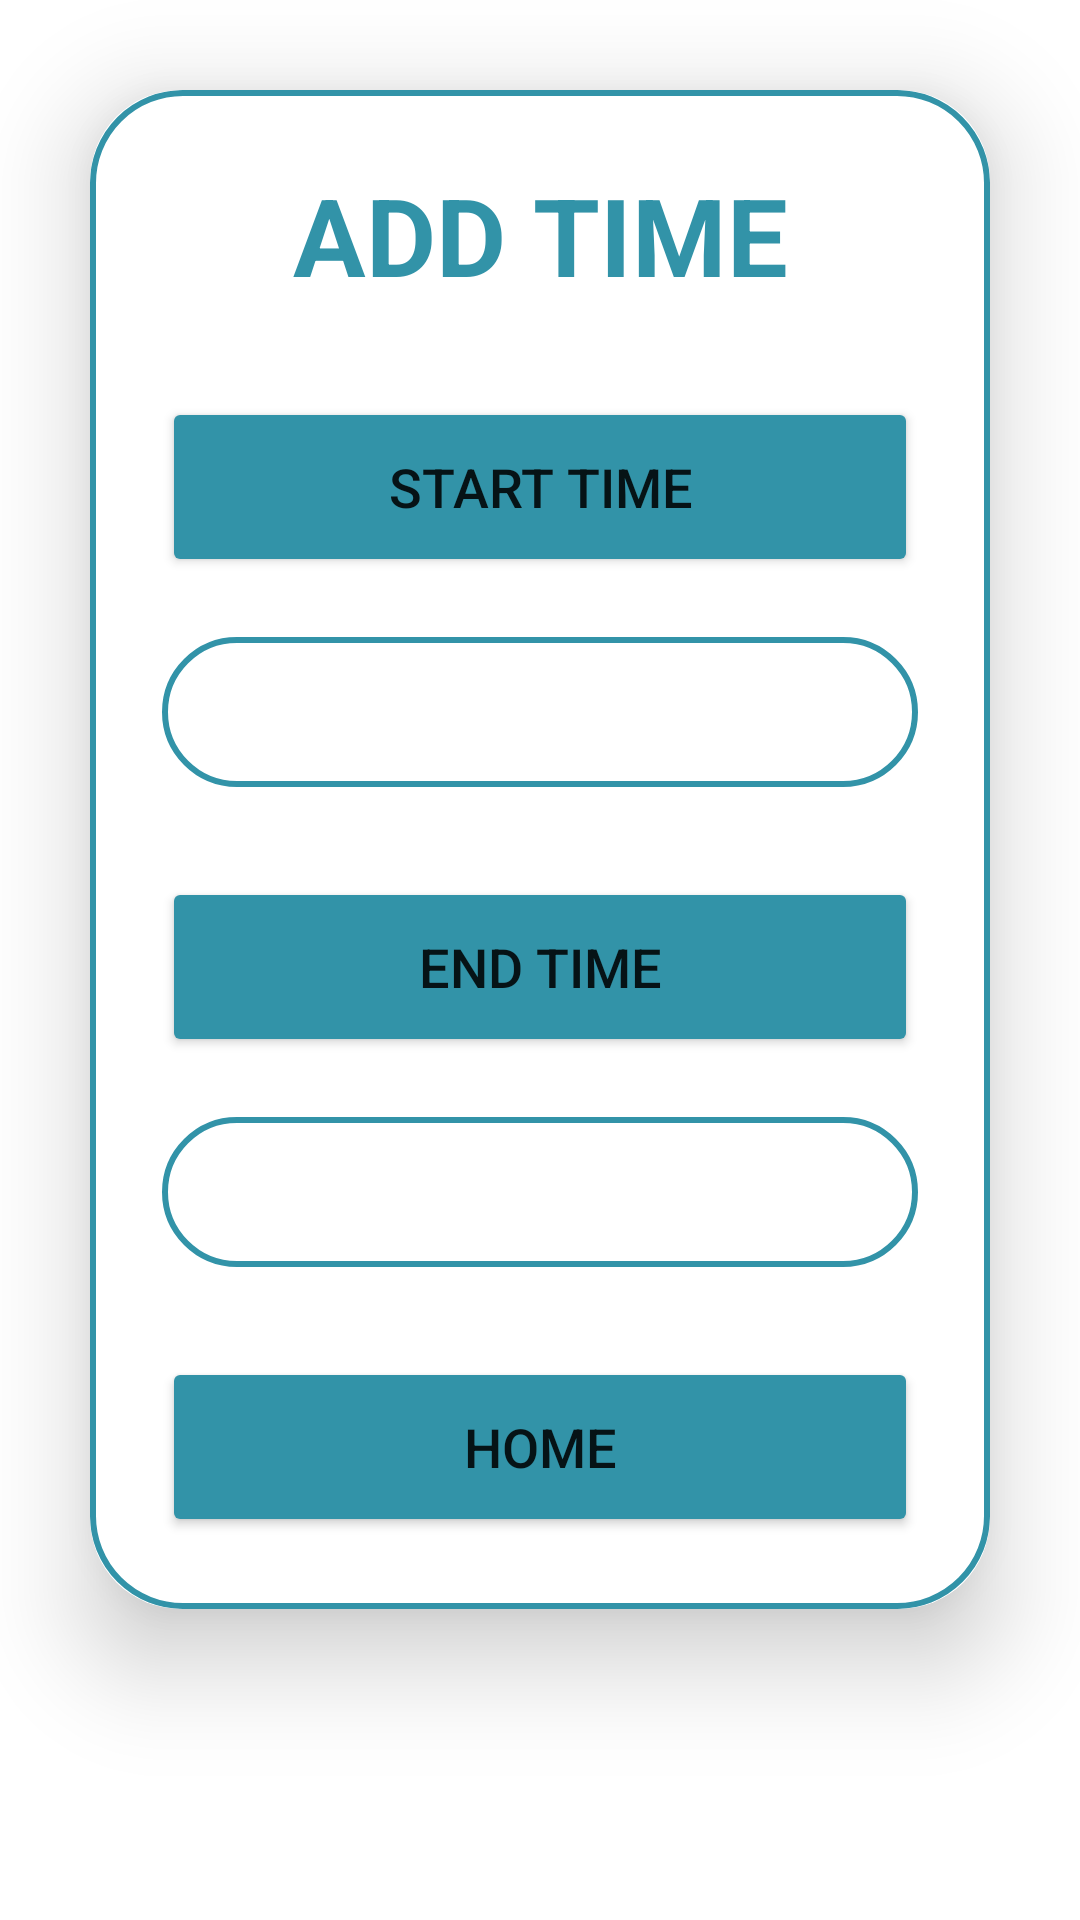

This screen was rendered from an Android layout file. Write that file and the resources it references.
<!-- AndroidManifest.xml: application theme Theme.OPSC7311PART2GR10 -->
<!-- res/layout/activity_start_and_end_time.xml -->
<?xml version="1.0" encoding="utf-8"?>
<LinearLayout
    xmlns:android="http://schemas.android.com/apk/res/android"
    xmlns:app="http://schemas.android.com/apk/res-auto"
    xmlns:tools="http://schemas.android.com/tools"
    android:layout_width="match_parent"
    android:layout_height="match_parent"
    android:background="@drawable/app_background"
    tools:context=".StartAndEndTime">



    <androidx.cardview.widget.CardView
        android:layout_width="match_parent"
        android:layout_height="wrap_content"
        android:layout_margin="30dp"
        app:cardCornerRadius="30dp"
        app:cardElevation="20dp">

        <LinearLayout
            android:layout_width="match_parent"
            android:layout_height="wrap_content"
            android:orientation="vertical"
            android:layout_gravity="center_horizontal"
            android:padding="24dp"
            android:background="@drawable/custom">


            <TextView
                android:layout_width="match_parent"
                android:layout_height="wrap_content"
                android:text="ADD TIME"
                android:id="@+id/tvAddDateTitle"
                android:textSize="36sp"
                android:textAlignment="center"
                android:textStyle="bold"
                android:textColor="@color/mauve"/>

            <Button
                android:layout_width="match_parent"
                android:layout_height="60dp"
                android:text="START TIME"
                android:id="@+id/btnTimeStart"
                android:textSize="18sp"
                android:layout_marginTop="30dp"
                android:backgroundTint="@color/mauve"
                app:cornerRadius = "20dp" />


            <TextView
                android:id="@+id/tvShowStartTime"
                android:layout_width="match_parent"
                android:layout_height="50dp"
                android:layout_marginTop="20dp"
                android:textSize="30dp"
                android:background="@drawable/custom"
                />


            <Button
                android:layout_width="match_parent"
                android:layout_height="60dp"
                android:text="END TIME"
                android:id="@+id/btnTimeEnd"
                android:textSize="18sp"
                android:layout_marginTop="30dp"
                android:backgroundTint="@color/mauve"
                app:cornerRadius = "20dp" />


            <TextView
                android:id="@+id/tvShowEndTime"
                android:layout_width="match_parent"
                android:layout_height="50dp"
                android:layout_marginTop="20dp"
                android:textSize="30dp"
                android:background="@drawable/custom"
                />

            <Button
                android:layout_width="match_parent"
                android:layout_height="60dp"
                android:text="HOME"
                android:id="@+id/btnDoneNext"
                android:textSize="18sp"
                android:layout_marginTop="30dp"
                android:backgroundTint="@color/mauve"
                app:cornerRadius = "20dp" />

        </LinearLayout>


    </androidx.cardview.widget.CardView>

</LinearLayout>
<!-- resources referenced by this layout -->
<resources>
  <color name="mauve">#3293a8</color>
  <!-- drawable custom (drawable) -->
  <?xml version="1.0" encoding="utf-8"?>
  <shape xmlns:android="http://schemas.android.com/apk/res/android"
   android:shape = "rectangle">
  
      <stroke
          android:width="2dp"
          android:color="@color/mauve"/>
  
      <corners
          android:radius="30dp"/>
  
  </shape>
  <style name="Theme.OPSC7311PART2GR10" parent="Theme.MaterialComponents.DayNight.NoActionBar">
          
          <item name="colorPrimary">@color/blue_500</item>
          <item name="colorPrimaryVariant">@color/mauve</item>
          <item name="colorOnPrimary">@color/white</item>
          
          <item name="colorSecondary">@color/green_200</item>
          <item name="colorSecondaryVariant">@color/green_500</item>
          <item name="colorOnSecondary">@color/black</item>
          
          <item name="android:statusBarColor">?attr/colorPrimaryVariant</item>
          
      </style>
  <color name="blue_500">#7E57C2</color>
  <color name="white">#FFFFFFFF</color>
  <color name="green_200">#80CBC4</color>
  <color name="green_500">#00897B</color>
  <color name="black">#FF000000</color>
</resources>
